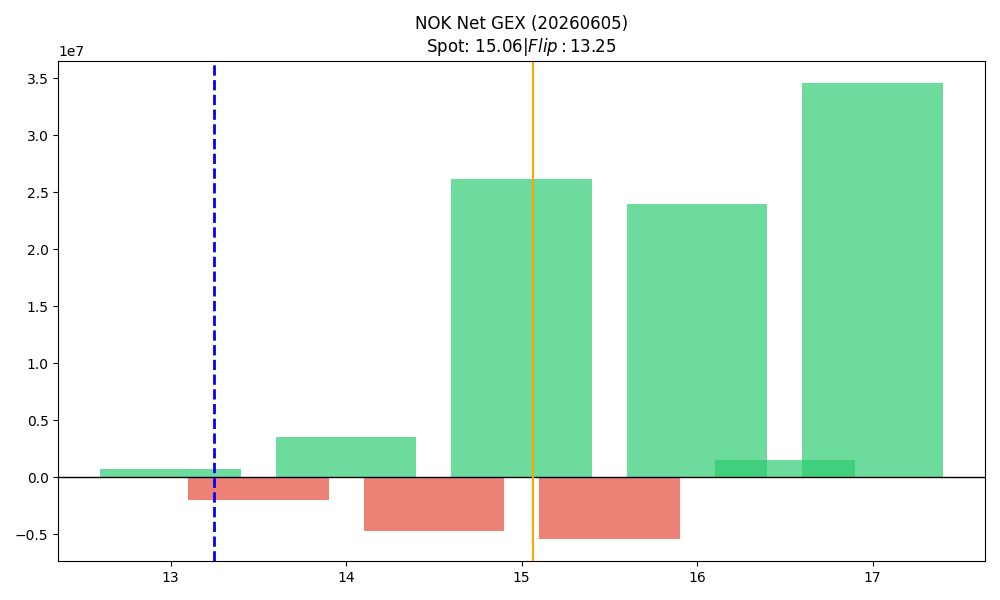

Data behind this chart, as committed beside it:
strike, call_gex, put_gex, call_dex, put_dex, net_greek_delta, net_gex
13.0, 2222297, 1519095, 48721773, -2811354, 0.4963, 703202
13.5, 226466, 2274684, 58885488, -3443345, 0.5472, -2048218
14.0, 13035643, 9496287, 148297437, -17696380, 0.4197, 3539356
14.5, 585848, 5276074, 8098947, -7432905, 0.009066, -4690225
15.0, 33425978, 7226558, 261518668, -14412839, 0.5902, 26199420
15.5, 2322259, 7712506, 32043774, -10063909, 0.2564, -5390247
16.0, 31911238, 7927141, 134991645, -13611148, 0.4831, 23984097
16.5, 15225621, 13699744, 29140351, -17973572, 0.1201, 1525877
17.0, 45144437, 10565652, 116927824, -33069464, 0.2679, 34578785
